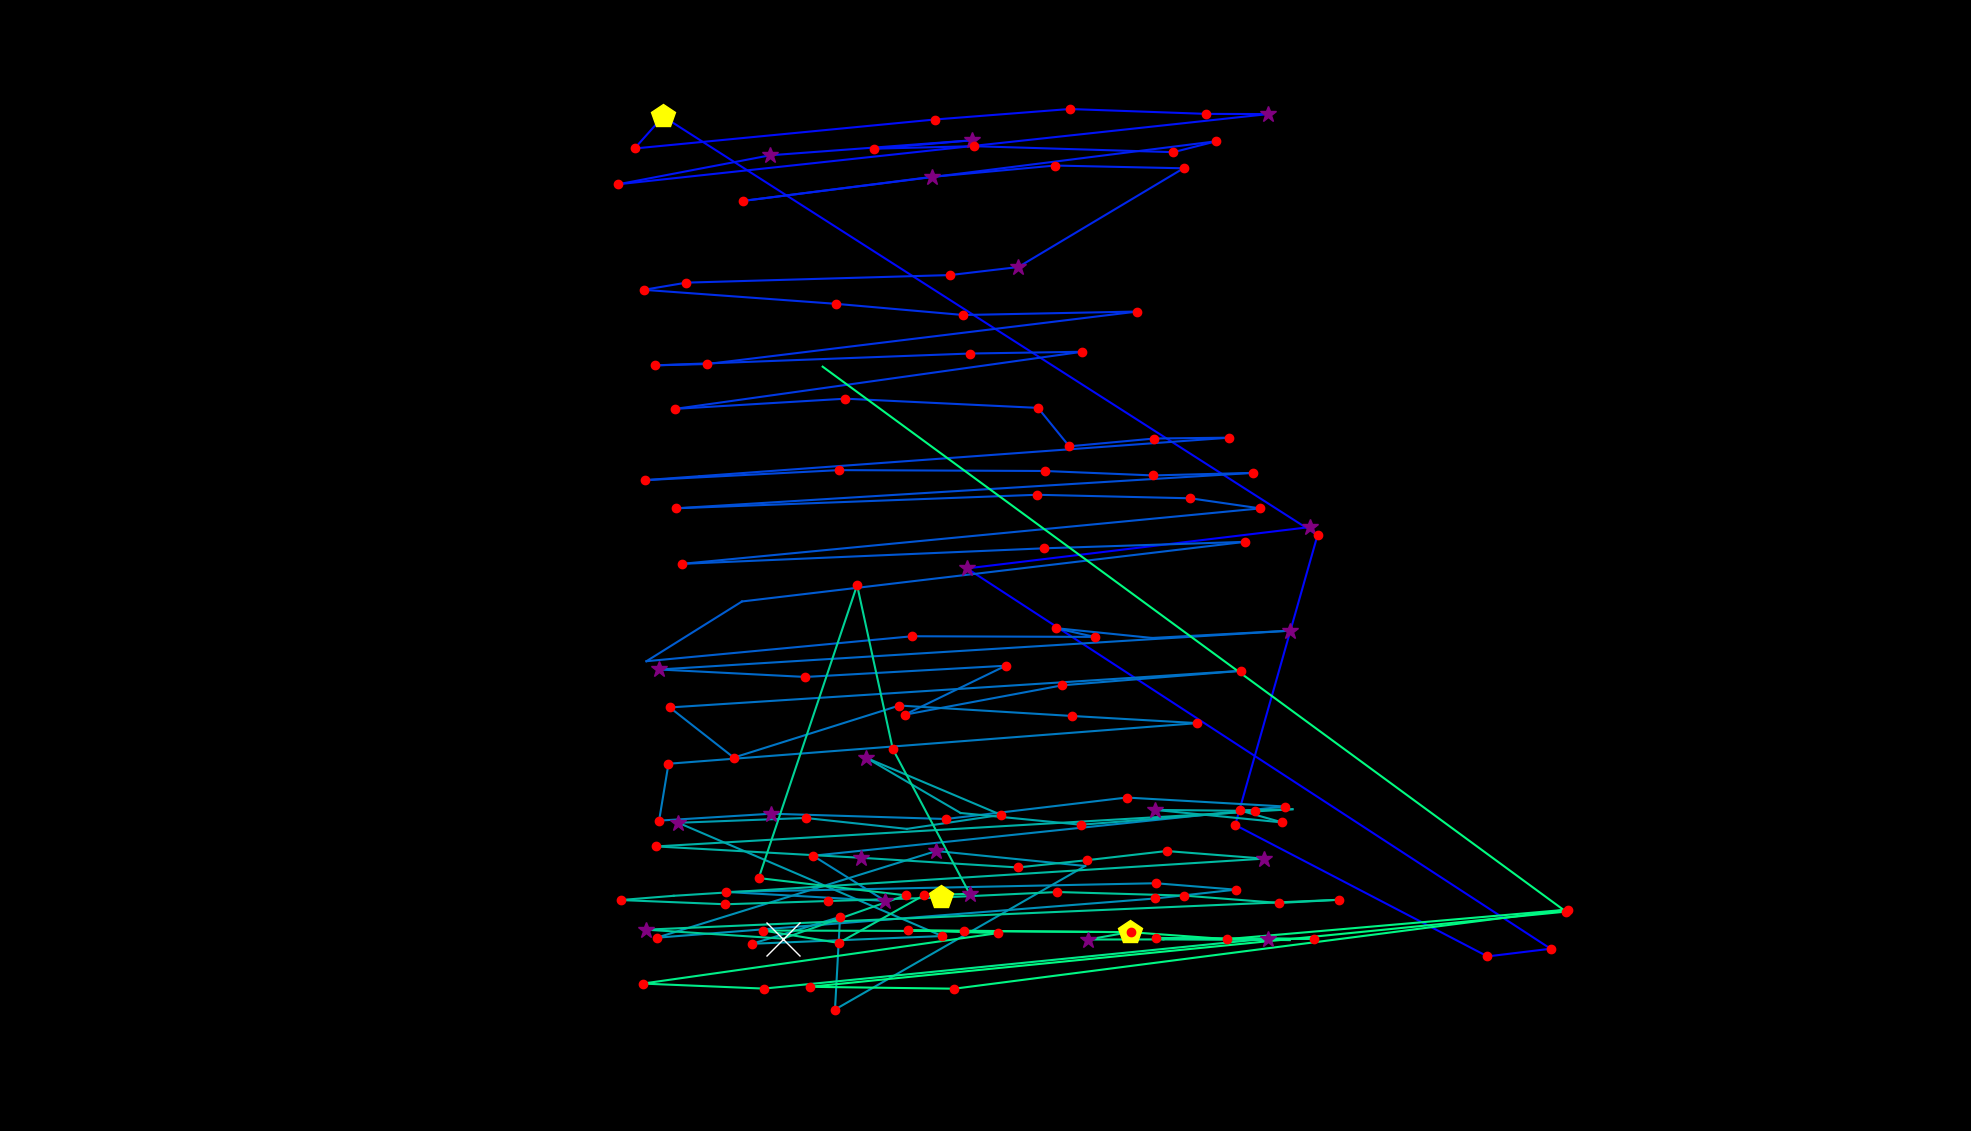

The data file committed next to this chart (first rows):
fixation_id, timestamp, avg_gaze_x, avg_gaze_y, duration
0.0, 48.21, 1702, 784.3, 289.3
1.0, 373.7, 1256, 730.6, 265.2
2.0, 819.6, 2014, 236.7, 144.6
3.0, 988.4, 1932, 226.7, 180.8
4.0, 1338, 1604, 397.4, 144.6
5.0, 1555, 1711, 774, 144.6
6.0, 1977, 861.2, 1318, 470.1
7.0, 2495, 824.1, 1276, 132.6
8.0, 2772, 1214, 1314, 144.6
9.0, 2977, 1389, 1327, 241.1
10.0, 3303, 1567, 1321, 156.7
11.0, 3520, 1647, 1321, 373.7
12.0, 3966, 803.2, 1230, 144.6
13.0, 4243, 1000, 1267, 277.2
14.0, 4604, 1262, 1287, 313.4
15.0, 4954, 1135, 1276, 217
16.0, 5207, 1265, 1279, 168.7
17.0, 5653, 1524, 1271, 132.6
18.0, 5810, 1580, 1285, 156.7
19.0, 6051, 965.1, 1208, 241.1
20.0, 6376, 1211, 1239, 253.1
21.0, 6702, 1370, 1254, 132.6
22.0, 6919, 1537, 1250, 144.6
23.0, 7087, 1322, 1122, 253.1
24.0, 7365, 1234, 1112, 132.6
25.0, 7582, 891.5, 1102, 144.6
26.0, 7750, 836.2, 1092, 168.7
27.0, 8004, 1085, 1074, 192.9
28.0, 8245, 1251, 1060, 168.7
29.0, 8510, 1477, 1064, 229
30.0, 8799, 918.4, 996.1, 132.6
31.0, 8956, 851, 994.3, 144.6
32.0, 9173, 1260, 1010, 217
33.0, 9414, 1406, 1012, 144.6
34.0, 9751, 877.1, 937.9, 156.7
35.0, 9992, 1098, 951.1, 168.7
36.0, 10245, 1348, 939.1, 156.7
37.0, 10426, 1389, 889.2, 168.7
38.0, 10619, 1499, 899.3, 229
39.0, 10908, 1596, 900.4, 120.5
40.0, 11137, 908.3, 850.4, 96.43
41.0, 11258, 837, 845.2, 192.9
42.0, 11499, 1090, 858.3, 192.9
43.0, 11764, 1357, 857.2, 120.5
44.0, 11921, 1497, 851.4, 192.9
45.0, 12174, 1627, 854.7, 120.5
46.0, 12403, 877.7, 808.7, 217
47.0, 12680, 1346, 826.3, 204.9
48.0, 12957, 1546, 821.7, 229
49.0, 13211, 1637, 808.6, 156.7
50.0, 13464, 885.9, 736.6, 156.7
51.0, 13705, 1356, 756.7, 180.8
52.0, 13970, 1617, 765.1, 120.5
53.0, 14199, 963.6, 687.7, 108.5
54.0, 14332, 839.5, 610.1, 108.5
55.0, 14645, 1185, 642.5, 132.6
56.0, 14838, 1421, 641.7, 180.8
57.0, 15043, 1371, 653.1, 229
58.0, 15308, 1496, 640.3, 108.5
59.0, 15549, 1675, 649.8, 385.7
... 86 more rows
